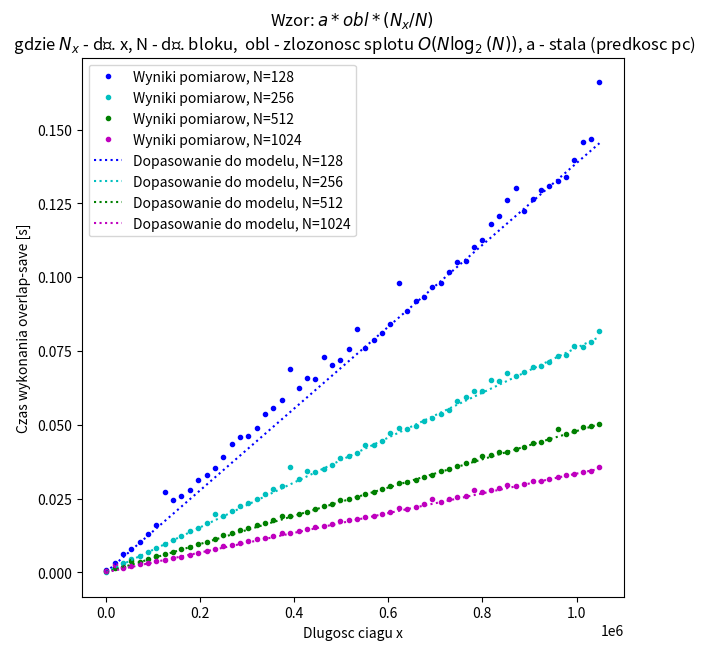

Python code for this plot:
# -*- coding: utf-8 -*-

import numpy as np
import matplotlib.pyplot as plt
import time
from scipy import stats

def overlapSave(x, y, N):
    Y = np.conj(np.fft.fft(y, N)) 
    M = len(y) #dlugosc ciagu y 
    L = N - M + 1 #nowa dlugosc
    wynik = np.empty_like(x)
    blok = np.zeros(N, dtype=x.dtype)
    przesuniecie = 0
    while ( przesuniecie < len(x) ):
        blok_poz = (N, len(x)-przesuniecie)[(przesuniecie + N > len(x)) == True]
        blok[ blok_poz:] = 0
        blok[:blok_poz] = x[przesuniecie:przesuniecie + blok_poz]
        blok = np.fft.ifft(np.fft.fft(blok) * Y)
        
        wynik_poz = (L, len(x)-przesuniecie)[(przesuniecie + L > len(x)) == True]
        wynik[przesuniecie:przesuniecie + wynik_poz] = blok[:wynik_poz]
        przesuniecie += L
        
    if np.iscomplexobj(wynik):
        return wynik
    else:
        return np.real(wynik)   

def nastPot2(n):
    l = 0
    if (n and not(n & (n - 1))):
        return n
    while( n != 0):
        n >>= 1
        l += 1
    return 1 << l

# Test poprawnosci #
x = np.random.randn(1024)
y = np.random.randn(5)
nconv = x.size + y.size - 1
oczekiwania = np.fft.ifft(np.fft.fft(x, nconv) * np.conj(np.fft.fft(y, nconv)))[:x.size]
testStart = time.time()
testowana_funkcja = overlapSave(x, y, 1024)
testKoniec  = time.time() - testStart
Wynik_testu = np.allclose(testowana_funkcja, oczekiwania)
# Test poprawnosci #

#Splatanie ciagow
y=[1,1,1,1,-1] #dany ciag y
M=len(y)
ile=60 #liczba ciagow x
ile_N=4 #liczba testowanych N dla kazdej dlugosci ciagu x
dlugosci=np.linspace(1024,1024*1024,ile) #dlugosci ciagow x
dlugosci= np.round ( np.array(dlugosci) ).astype(int)


#dobor N jako poteg 2 
N2 = [] #dlugosc bloku 
potegi_2=[]
start_poteg=128 # spelnia warunek N>2*M
for i in range(0,ile_N):
    potegi_2.append(start_poteg)
    start_poteg=start_poteg*2
potegi_2 = [int(i) for i in potegi_2] #float -> int
for i in range(0,ile):
    N2.append( potegi_2 ) 

#tworzenie list z losowymi liczbami o dlugosciach z zakresu od 1024 do 1024^2
x = [] #losowe liczby
for i in range(0,ile):
    x.append( np.random.rand(dlugosci[i]) )

#zmiana sposobu przechowywania danych
N2=np.array(N2)
dlugosci=dlugosci.reshape(len(dlugosci),1)
#pomiary czasow dla danych dlugosci x i N    
pomiary_t=np.zeros((ile,ile_N))#tablica czasow dla danej dlugosci i n
Ti=0 #czas dla i-tej listy    
for i in range(0,ile): #iteracja po dlugosciach
    for j in range(0,ile_N): #iteracja po N
        start_Ti = time.time() #pomiar czasu start
        overlapSave(x[i],y,N2[i,j]) 
        koniec_Ti = time.time() #pomiar czasu stop
        Ti = koniec_Ti - start_Ti
        pomiary_t[i,j]=Ti
    print('wykonano overlapSave dla danego x,y i roznych N','w czasie:',np.sum(pomiary_t[i,:]),'s ',int(i/ile*100),'%')

#### Model - złożonosc obliczeniowa overlap save ###

#dopasowanie modelu
stale_a=[]
modele_t=[]
for i in range (0,4): 
    a, *param = stats.mstats.linregress(  dlugosci/potegi_2[i] , pomiary_t[:,i]  ) #
    stale_a.append(a)
    modele_t.append( (stale_a[i]) * (dlugosci/potegi_2[i])   )

#wykresy
fig=plt.figure(1)
plt.plot( dlugosci , pomiary_t[:,0] , 'b.', label=f"Wyniki pomiarow, N={potegi_2[0]}" )
plt.plot( dlugosci , pomiary_t[:,1] , 'c.', label=f"Wyniki pomiarow, N={potegi_2[1]}" )
plt.plot( dlugosci , pomiary_t[:,2] , 'g.', label=f"Wyniki pomiarow, N={potegi_2[2]}" )
plt.plot( dlugosci , pomiary_t[:,3] , 'm.', label=f"Wyniki pomiarow, N={potegi_2[3]}" )

plt.plot( dlugosci , modele_t[0] , 'b:', label=f"Dopasowanie do modelu, N={potegi_2[0]}" )
plt.plot( dlugosci , modele_t[1] , 'c:', label=f"Dopasowanie do modelu, N={potegi_2[1]}" )
plt.plot( dlugosci , modele_t[2] , 'g:', label=f"Dopasowanie do modelu, N={potegi_2[2]}" )
plt.plot( dlugosci , modele_t[3] , 'm:', label=f"Dopasowanie do modelu, N={potegi_2[3]}" )

plt.title("Wzor: $a*obl*(N_x/N)$ \n gdzie $N_x$ - dł. x, N - dł. bloku,  obl - zlozonosc splotu $O(N\log_2(N))$, a - stala (predkosc pc)")
plt.xlabel('Dlugosc ciagu x')
plt.ylabel('Czas wykonania overlap-save [s]')
plt.legend()
fig.set_figheight(7)
fig.set_figwidth(7)
